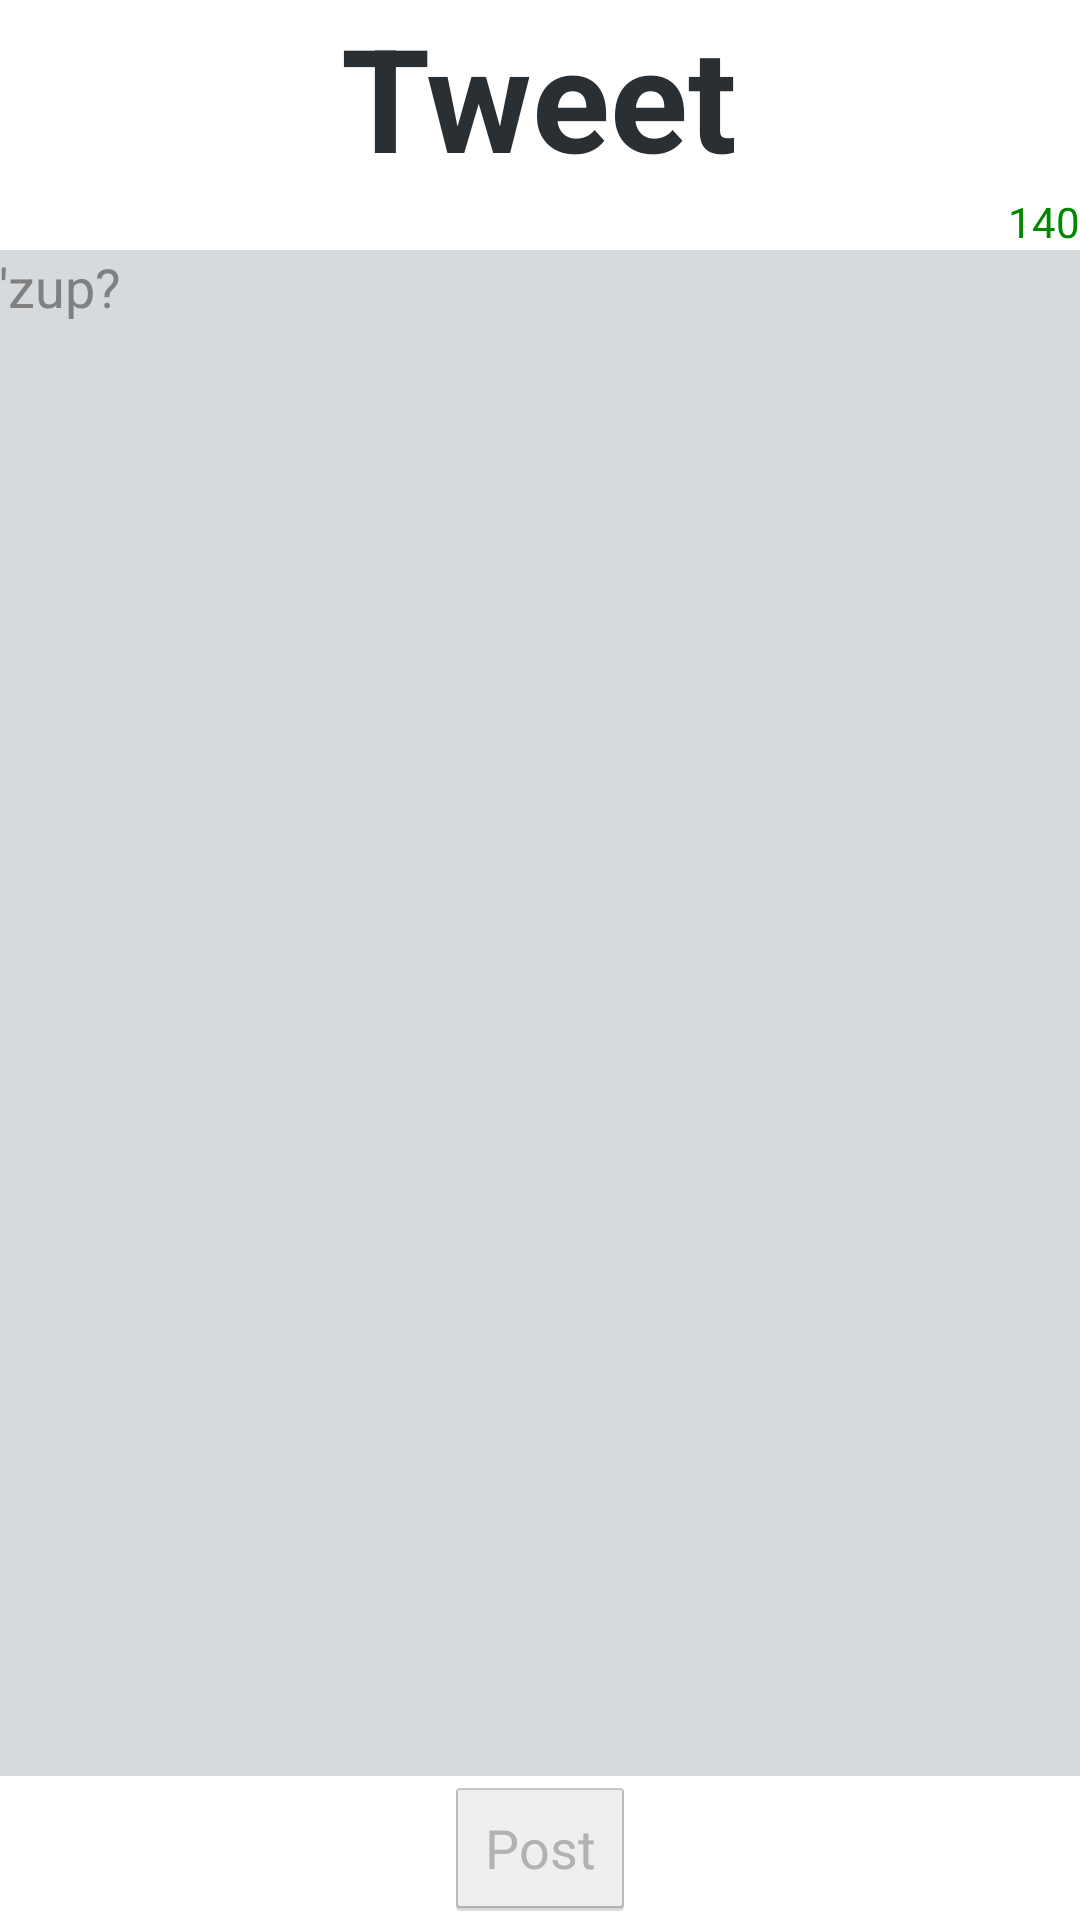

Layout XML and referenced resources for this Android screen:
<!-- AndroidManifest.xml: application theme AppTheme -->
<!-- res/layout/fragment_tweet.xml -->
<LinearLayout
    xmlns:android="http://schemas.android.com/apk/res/android"
    xmlns:tools="http://schemas.android.com/tools"
    android:layout_width="match_parent"
    android:layout_height="match_parent"
    android:orientation="vertical"
    tools:context=".TweetFragment">

    <TextView
        android:id="@+id/tweet_label"
        android:layout_width="wrap_content"
        android:layout_height="wrap_content"
        android:layout_gravity="center_horizontal"
        android:text="@string/tweet_label"
        style="@style/yambaText.label" />

    <TextView
        android:id="@+id/tweet_count"
        android:layout_width="wrap_content"
        android:layout_height="wrap_content"
        android:layout_gravity="right"
        android:textColor="@color/count_ok"
        android:text="@string/tweet_count"/>

    <EditText
        android:id="@+id/tweet_text"
        android:layout_width="match_parent"
        android:layout_height="0dp"
        android:layout_weight="1"
        android:gravity="top|left"
        android:padding="@dimen/activity_vertical_margin"
        android:background="@color/fog"
        android:hint="@string/tweet_hint"/>

    <Button
         android:id="@+id/tweet_submit"
         android:layout_width="wrap_content"
         android:layout_height="wrap_content"
         android:layout_gravity="center_horizontal"
         android:text="@string/tweet_post"
         android:enabled="false"/>

</LinearLayout>
<!-- resources referenced by this layout -->
<resources>
  <color name="count_ok">#008800</color>
  <color name="fog">#4466757f</color>
  <string name="tweet_count">140</string>
  <string name="tweet_hint">\'zup?</string>
  <string name="tweet_label">Tweet</string>
  <string name="tweet_post">Post</string>
  <style name="yambaText.label">
          <item name="android:textSize">48sp</item>
          <item name="android:textStyle">bold</item>
      </style>
  <style name="AppTheme" parent="android:Theme.Holo.Light.DarkActionBar">
          
          <item name="android:windowAnimationStyle">@style/fade</item>
      </style>
  <style name="fade">
          <item name="android:windowEnterAnimation">@anim/fade_in</item>
          <item name="android:windowExitAnimation">@anim/fade_out</item>
      </style>
</resources>
